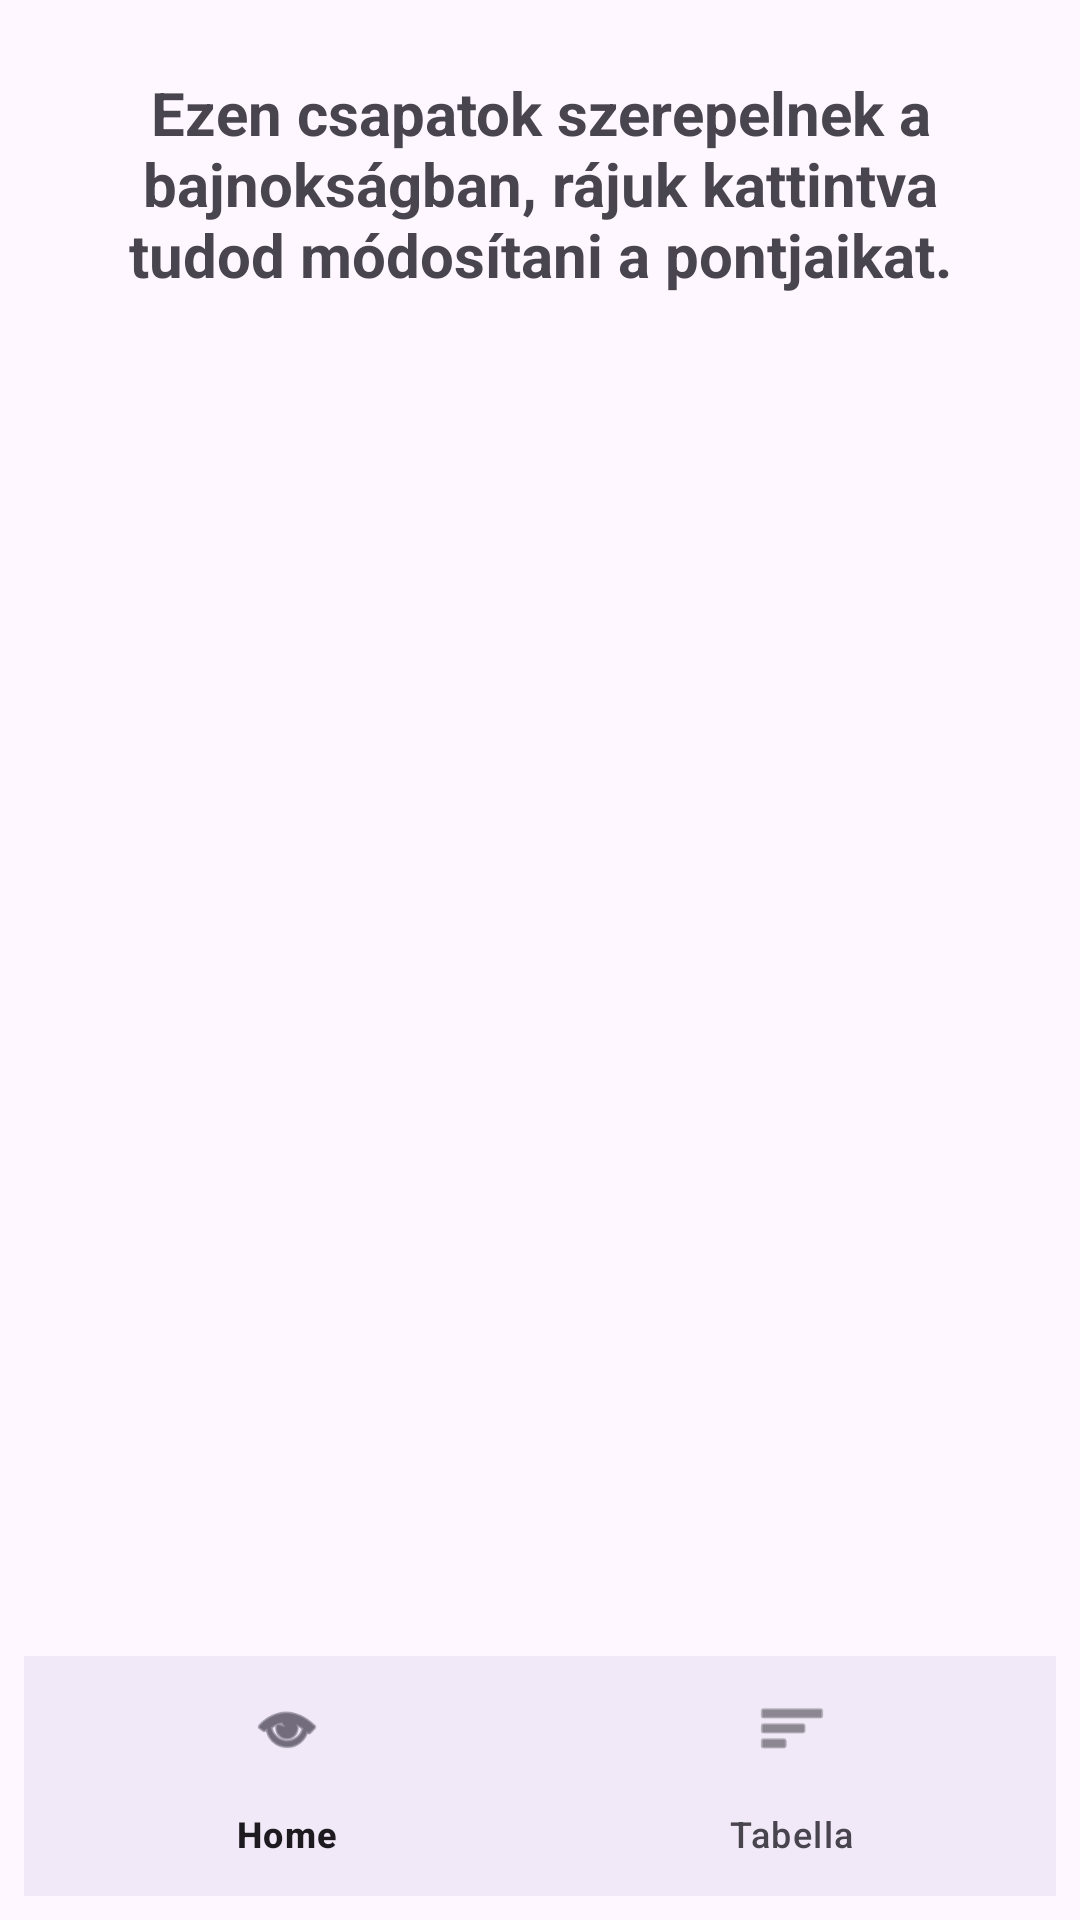

Produce the Android XML layout that renders to this screen, including the resource entries it uses.
<!-- AndroidManifest.xml: application theme Theme.Focibajnoksag -->
<!-- res/layout/activity_home.xml -->
<LinearLayout xmlns:android="http://schemas.android.com/apk/res/android"
    xmlns:app="http://schemas.android.com/apk/res-auto"
    android:id="@+id/main"
    android:layout_width="match_parent"
    android:layout_height="match_parent"
    android:orientation="vertical"
    android:padding="8dp">

    <TextView
        android:id="@+id/tvTitle"
        android:layout_width="match_parent"
        android:layout_height="wrap_content"
        android:text="Ezen csapatok szerepelnek a bajnokságban, rájuk kattintva tudod módosítani a pontjaikat."
        android:textSize="20sp"
        android:textStyle="bold"
        android:gravity="center"
        android:padding="16dp" />

    <GridView
        android:id="@+id/gridViewTeams"
        android:layout_width="match_parent"
        android:layout_height="0dp"
        android:layout_weight="1"
        android:numColumns="2"
        android:verticalSpacing="16dp"
        android:horizontalSpacing="16dp"
        android:stretchMode="columnWidth" />

    <com.google.android.material.bottomnavigation.BottomNavigationView
        android:id="@+id/bottomNavigationView"
        android:layout_width="match_parent"
        android:layout_height="wrap_content"
        android:background="?android:attr/windowBackground"
        app:menu="@menu/bottom_nav_menu" />

</LinearLayout>
<!-- resources referenced by this layout -->
<resources>
  <style name="Theme.Focibajnoksag" parent="Base.Theme.Focibajnoksag" />
  <style name="Base.Theme.Focibajnoksag" parent="Theme.Material3.DayNight.NoActionBar">
          
          
      </style>
</resources>
